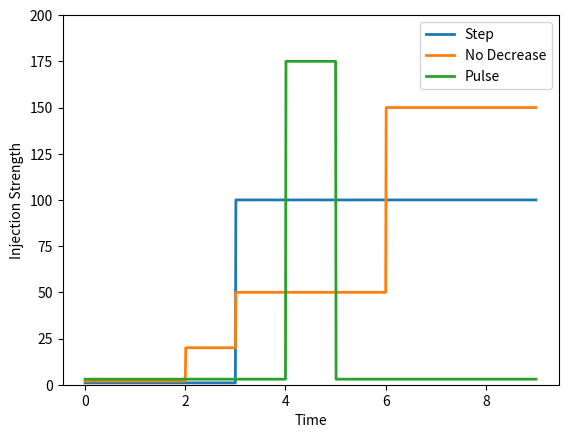

Recreate this plot in Python.
import matplotlib.pyplot as plt

a = [0,1,2,3,3.01,5,6,7,8,9]
b = [1,1,1,1,100,100,100,100,100,100]
c = [0,1,2,2.01,3,3.01,5,6,6.01,9]
d = [2,2,2,20,20,50,50,50,150,150]
e = [0,1,2,3,4,4.01,5,5.01,6,7,8,9]
f = [3,3,3,3,3,175,175,3,3,3,3,3]

plt.plot(a,b,linewidth=2)
plt.plot(c,d,linewidth=2)
plt.plot(e,f,linewidth=2)
plt.ylim(0,200)
plt.ylabel('Injection Strength')
plt.xlabel('Time')
plt.legend(['Step','No Decrease','Pulse'])
plt.show()
